10-way image classification set "splits" from GitHub (adityamathur06/SentryGlide); label vocabulary: body tissue or organ, gauze, glass equipment packaging, metal equipment packaging, organic waste, paper equipment packaging, plastic equipment packaging, syringe, syringe needle, tweezers.

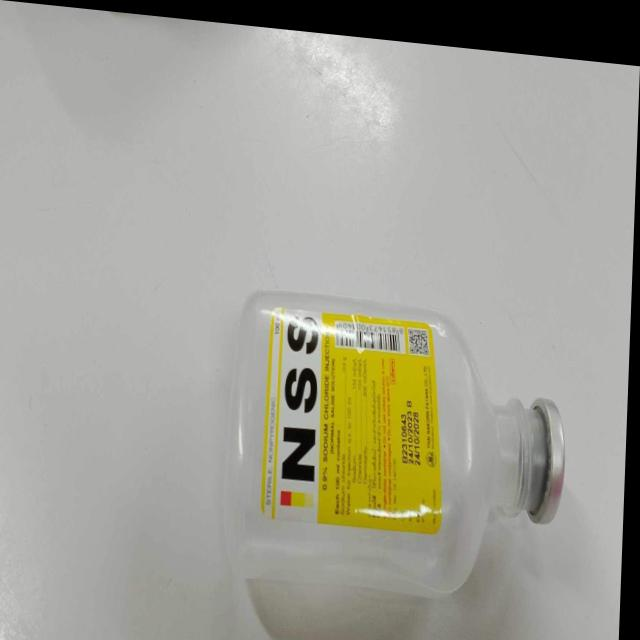
Label: plastic equipment packaging

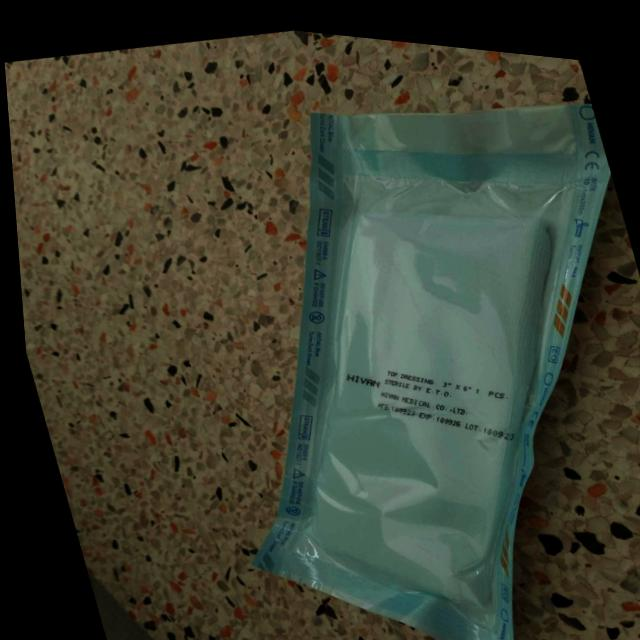
Label: paper equipment packaging

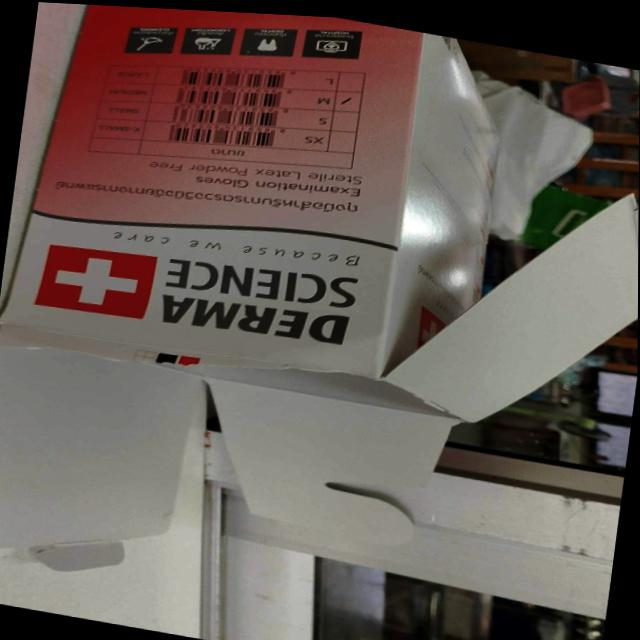
Label: paper equipment packaging

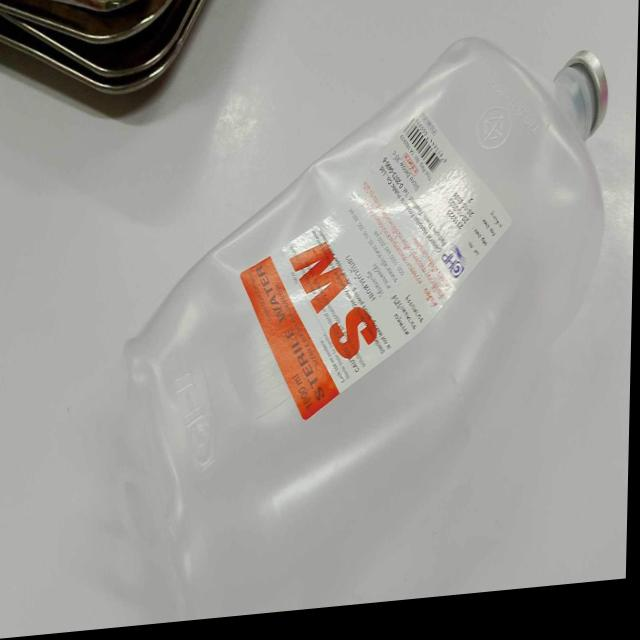
Label: plastic equipment packaging

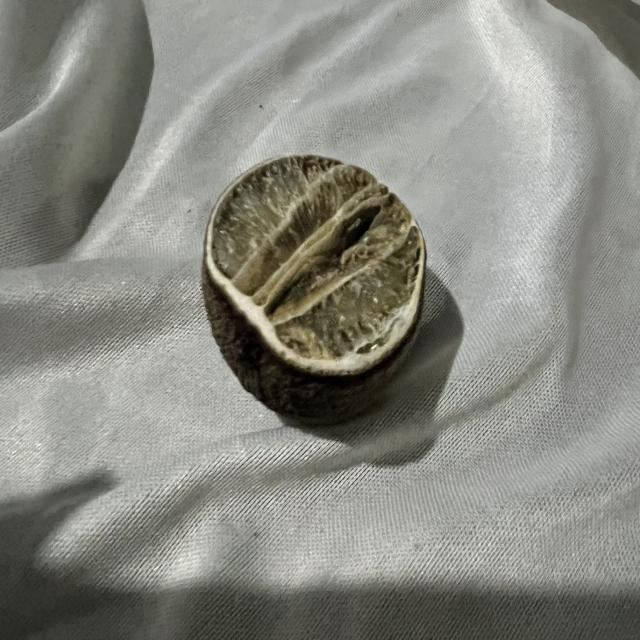
Label: organic waste

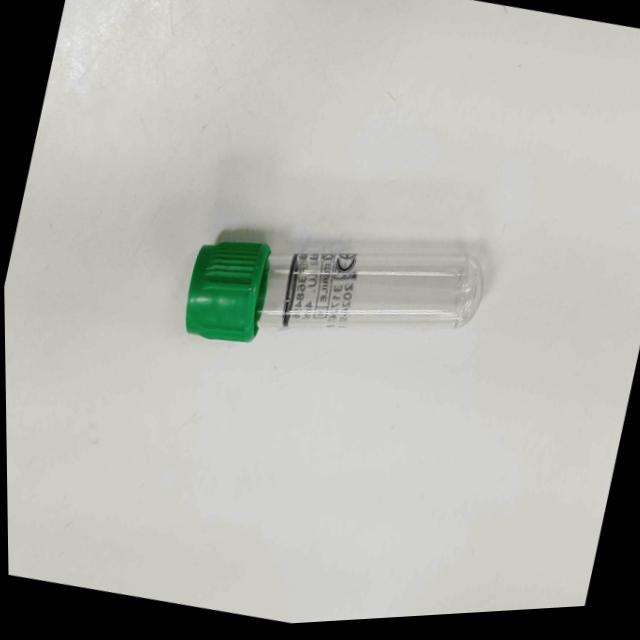
Label: glass equipment packaging
